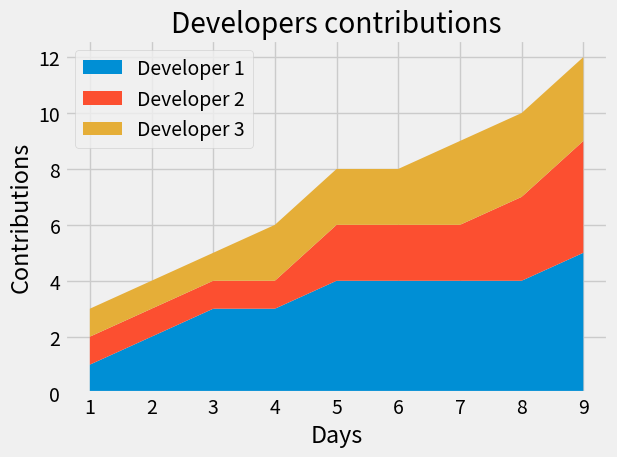

Python code for this plot: (Note: this script raises an exception after producing the figure.)
from matplotlib import pyplot as plt


plt.style.use("fivethirtyeight")

days = [1, 2, 3, 4, 5, 6, 7, 8, 9]
labels = ["Developer 1", "Developer 2", "Developer 3"]

developers = [[1, 2, 3, 3, 4, 4, 4, 4, 5], [1, 1, 1, 1, 2, 2, 2, 3, 4], [1, 1, 1, 2, 2, 2, 3, 3, 3]]

plt.stackplot(days, *developers, labels=labels)

plt.legend(loc="upper left")
plt.title("Developers contributions")
plt.xlabel("Days")
plt.ylabel("Contributions")

plt.tight_layout()
plt.savefig("img/stack_plots.png")
plt.show()
